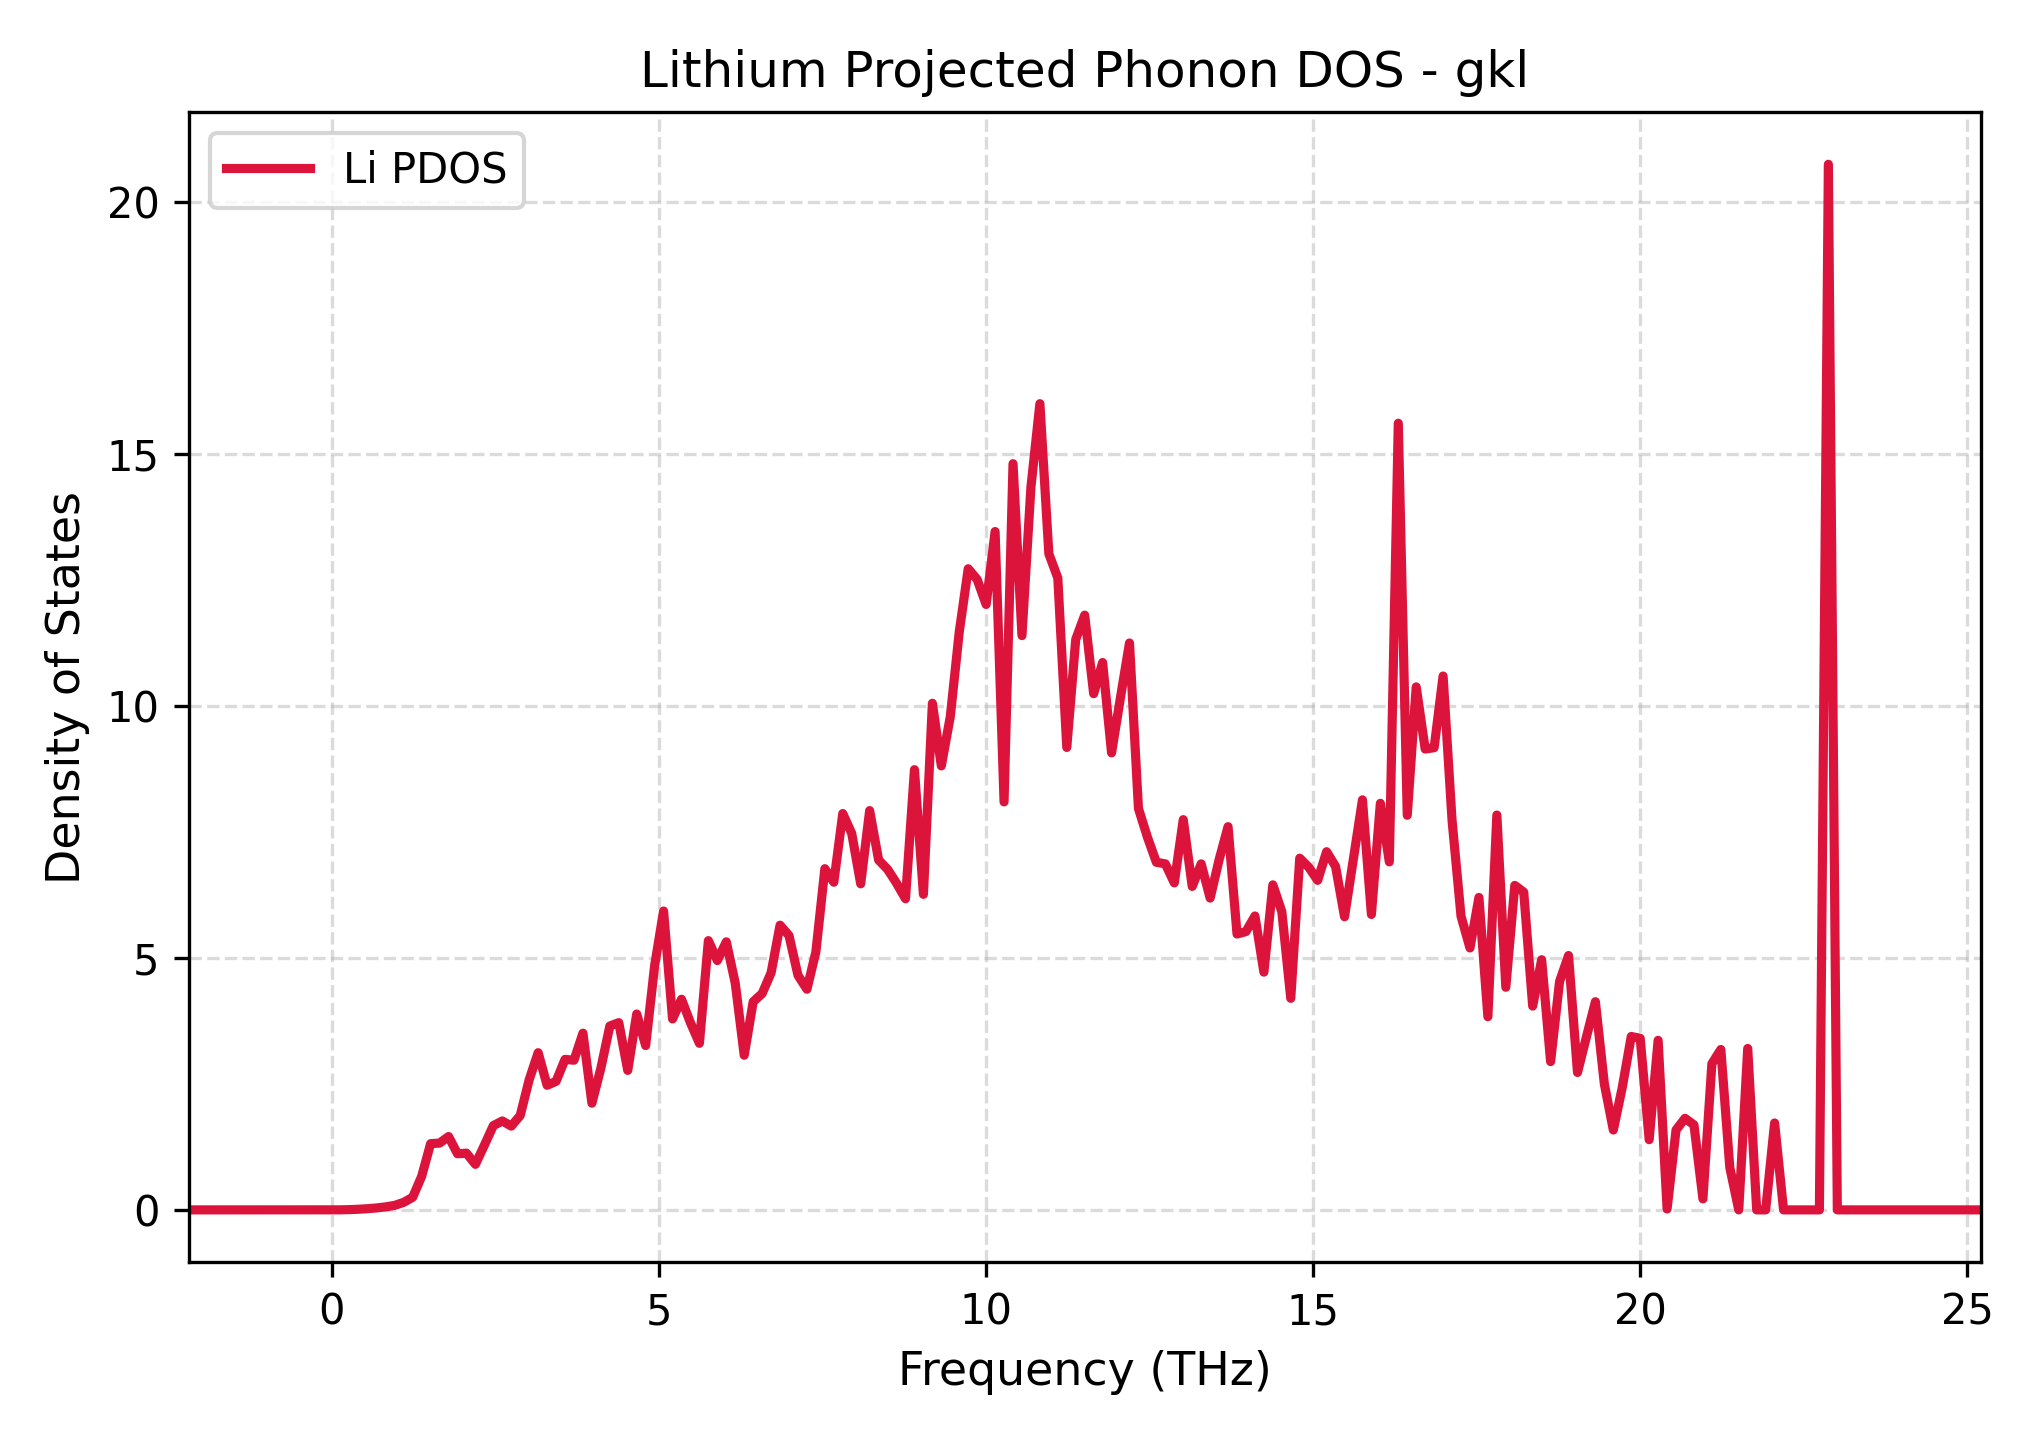

The file beside this chart, header and first rows:
Frequency_THz, Lithium_PDOS
-2.19, 0.0
-2.053, 0.0
-1.916, 0.0
-1.779, 0.0
-1.642, 0.0
-1.505, 0.0
-1.368, 0.0
-1.231, 0.0
-1.094, 0.0
-0.9573, 0.0
-0.8203, 0.0
-0.6833, 0.0
-0.5463, 0.0
-0.4093, 0.0
-0.2724, 0.0
-0.1354, 0.0
0.001607, 0.0
0.1386, 0.001193
0.2756, 0.00564
0.4126, 0.01331
0.5495, 0.02425
0.6865, 0.03933
0.8235, 0.06007
0.9605, 0.08988
1.097, 0.1498
1.234, 0.2512
1.371, 0.6663
1.508, 1.315
1.645, 1.326
1.782, 1.456
1.919, 1.114
2.056, 1.126
2.193, 0.9037
2.33, 1.284
2.467, 1.673
2.604, 1.765
2.741, 1.663
2.878, 1.873
3.015, 2.583
3.152, 3.119
3.289, 2.473
3.426, 2.551
3.563, 2.987
3.7, 2.97
3.837, 3.507
3.974, 2.117
4.111, 2.811
4.248, 3.648
4.385, 3.716
4.522, 2.768
4.659, 3.887
4.796, 3.261
4.933, 4.846
5.07, 5.931
5.207, 3.789
5.344, 4.18
5.481, 3.713
5.618, 3.305
5.755, 5.343
5.892, 4.948
... 141 more rows
